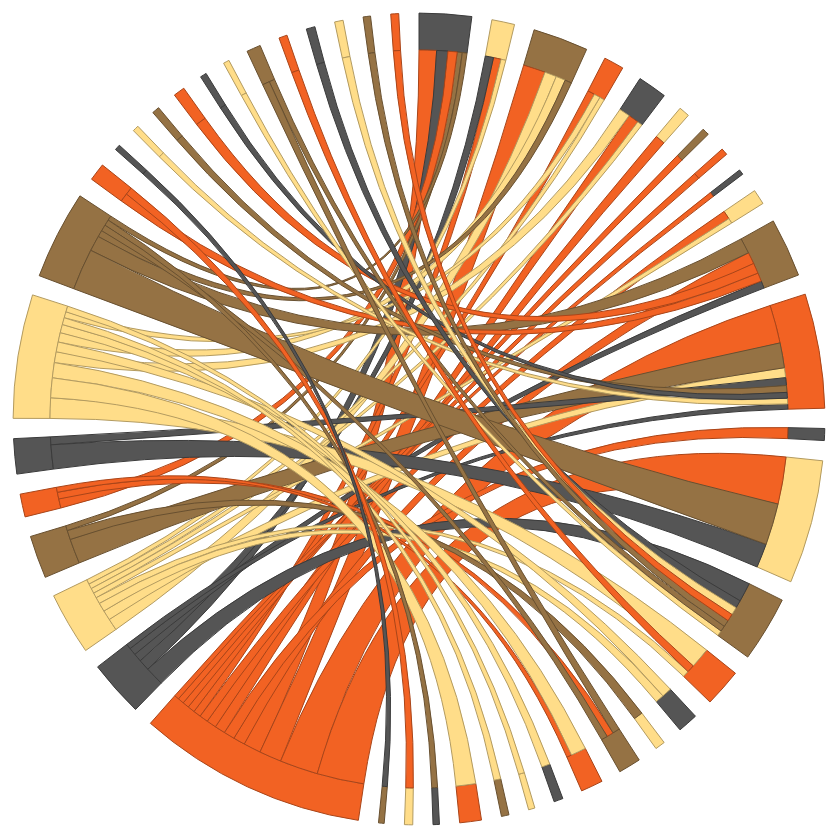
D3 v5 page, settled after 480 driven frames (8 s of simulated time); the page loaded 2 data file(s).


	
	var width = 1800;
	var height = 900;
	var node;
	var link;
	var color = d3.scaleOrdinal(d3.schemeCategory10);

var maxValue = 0;
var minValue = Infinity;

	async function main() {
		dataImport = await d3.json("./import_m.json");
		dataExport = await d3.json("./export_m.json");
		fullData = [dataImport.aggregations.byflux.buckets[0]/*, dataExport.aggregations.byflux.buckets[0]*/];
		linksFromCenter = [];
		linksFromCategory = [];
		fullData.forEach(flux => {
			flux.byyear.buckets.forEach((year, indexYear) => {
				if (year.key === 2016){
					year.bypays.buckets.forEach((pays, indexPays) => {
						// if (indexPays < 5) {
							pays.bycat.buckets.forEach((cat, indexCat) => {
								if (cat.sum.value > (14037250985/10))  {
									linksFromCenter.push({
										"id": (linksFromCenter.length + linksFromCategory.length),
										"source": "center",
										"target": cat.key,
										
										"pays": pays.key,
										"value": cat.sum.value,
										"category": cat.key,
										"year": year.key,
										"flux": flux.key,
									});
									linksFromCategory.push({
										"id": (linksFromCenter.length + linksFromCategory.length),
										"source": cat.key,
										"target": pays.key,
										
										"pays": pays.key,
										"value": cat.sum.value,
										"category": cat.key,
										"year": year.key,
										"flux": flux.key,
									});
								}
							});
						// }
					});
				}
			});
		});

		nodes = linksFromCenter.map(link => link.target);
		nodes = nodes.concat(linksFromCategory.map(link => link.target));
		
		nodes = nodes.filter((target, pos) => nodes.indexOf(target) === pos);
		nodes = nodes.map(d => { return {id: d}; });
		// nodes.push({id:"center"})

		links = linksFromCategory.concat(linksFromCenter);

chordData = [];
nodes.forEach(() => {
	chordData.push(Array.from({ length: nodes.length }, () => 0));
});
linksFromCenter.forEach((link, indexLinks) => {
	indexSource = nodes.findIndex((node) => link.pays === node.id);
	indexTarget = nodes.findIndex((node) => link.target === node.id);
	if (indexSource !== -1 && indexTarget !== -1 && indexSource !== indexTarget) {
		chordData[indexSource][indexTarget] = link.value;
		chordData[indexTarget][indexSource] = link.value;
	}
});
console.log(chordData);



var chord = d3.chord()
   .padAngle(.05)
   .sortSubgroups(d3.descending);

var chords = chord(chordData);
 var w = 1500,
     h = 900,
     r0 = Math.min(w, h) * .41,
     r1 = r0 * 1.1;
 
 var fill = d3.scaleOrdinal()
     .domain(d3.range(4))
     .range(["#555555", "#FFDD89", "#957244", "#F26223"]);
 
 var svg = d3.select("#chart")
   .append("svg:svg")
     .attr("width", w)
     .attr("height", h)
   .append("svg:g")
     .attr("transform", "translate(" + w / 2 + "," + h / 2 + ")");
 
 svg.append("svg:g")
   .selectAll("path")
     .data(chords.groups)
   .enter().append("svg:path")
     .style("fill", d => fill(d.index))
     .attr("stroke", d => d3.rgb(fill(d.index)).darker())
     .attr("d", d3.arc().innerRadius(r0).outerRadius(r1))
     .on("mouseover", fade(.1))
     .on("mouseout", fade(1));
 
//  var ticks = svg.append("svg:g")
//    .selectAll("g")
//      .data(chords.groups)
//    .enter().append("svg:g")
//    .selectAll("g")
//      .data(groupTicks)
//    .enter().append("svg:g")
//      .attr("transform", function(d) {
//        return "rotate(" + (d.angle * 180 / Math.PI - 90) + ")"
//            + "translate(" + r1 + ",0)";
//      });
 
//  ticks.append("svg:line")
//      .attr("x1", 1)
//      .attr("y1", 0)
//      .attr("x2", 5)
//      .attr("y2", 0)
//      .style("stroke", "#000");
 
//  ticks.append("svg:text")
//      .attr("x", 8)
//      .attr("dy", ".35em")
//      .attr("text-anchor", function(d) {
//        return d.angle > Math.PI ? "end" : null;
//      })
//      .attr("transform", function(d) {
//        return d.angle > Math.PI ? "rotate(180)translate(-16)" : null;
//      })
//      .text(function(d) { return d.label; });
 
 svg.append("svg:g")
     .attr("class", "chord")
   .selectAll("path")
     .data(chords)
   .enter().append("svg:path")
     .style("fill", function(d) { return fill(d.target.index); })
     .attr("d", d3.ribbon().radius(r0))
     .attr("stroke", d => d3.rgb(fill(d.target.index)).darker());
 
 /** Returns an array of tick angles and labels, given a group. */
 function groupTicks(d) {
   var k = (d.endAngle - d.startAngle) / d.value;
   return d3.range(0, d.value, 100000000).map(function(v, i) {
     return {
       angle: v * k + d.startAngle,
       label: i % 5 ? null : v / 1000 + "k"
     };
   });
 }
 
 /** Returns an event handler for fading a given chord group. */
 function fade(opacity) {
   return function(g, i) {
     svg.selectAll("g.chord path")
         .filter(function(d) {
           return d.source.index != i && d.target.index != i;
         })
       .transition()
         .style("opacity", opacity);
   };
 }



/*var label = {
    'nodes': [],
    'links': []
};

// nodes.forEach(function(d, i) {
//     label.nodes.push({node: d});
//     label.nodes.push({node: d});
//     label.links.push({
//         source: i * 2,
//         target: i * 2 + 1
//     });
// });

// var labelLayout = d3.forceSimulation(label.nodes)
//     .force("charge", d3.forceManyBody().strength(-50))
//     .force("link", d3.forceLink(label.links).distance(0).strength(2));

var graphLayout = d3.forceSimulation(nodes)
    .force("charge", d3.forceManyBody().strength(-100000))
    .force("center", d3.forceCenter(width / 2, height / 2))
    .force("x", d3.forceX(width / 2).strength(1))
    .force("y", d3.forceY(height / 2).strength(1))
    .force("link", d3.forceLink(links).id(function(d) {return d.id; }).distance(100).strength(0.01))
    .on("tick", ticked)
		// .on('end', console.log('this is the end'));

// for (var i = 0, n = Math.ceil(Math.log(graphLayout.alphaMin()) / Math.log(1 - graphLayout.alphaDecay())); i < n; ++i) {
for (var i = 0, n = 1000; i < n; ++i) {
	console.log('proc')
	graphLayout.tick();
}

var adjlist = [];

links.forEach(function(d) {
    adjlist[d.source.index + "-" + d.target.index] = true;
    adjlist[d.target.index + "-" + d.source.index] = true;
});

function neigh(a, b) {
    return a == b || adjlist[a + "-" + b];
}


var svg = d3.select("#viz").attr("width", width).attr("height", height);
var container = svg.append("g");

svg.call(
    d3.zoom()
        .scaleExtent([.02, 4])
        .on("zoom", function() { container.attr("transform", d3.event.transform); })
);

link = container.append("g").attr("class", "links")
    .selectAll("line")
    .data(links)
    .enter()
    .append("line")
    .attr("stroke", "#aaa")
    .attr("stroke-width", "1px");

node = container.append("g").attr("class", "nodes")
    .selectAll("g")
    .data(nodes)
    .enter()
    .append("circle")
    .attr("r", 15)
    .attr("fill", function(d) { return color(1); })

// node.on("mouseover", focus).on("mouseout", unfocus);

node.call(
    d3.drag()
        .on("start", dragstarted)
        .on("drag", dragged)
        .on("end", dragended)
);

// var labelNode = container.append("g").attr("class", "labelNodes")
//     .selectAll("text")
//     .data(label.nodes)
//     .enter()
//     .append("text")
//     .text(function(d, i) { return i % 2 == 0 ? "" : d.node.id; })
//     .style("fill", "#555")
//     .style("font-family", "Arial")
//     .style("font-size", 12)
//     .style("pointer-events", "none"); // to prevent mouseover/drag capture

// node.on("mouseover", focus).on("mouseout", unfocus);

function ticked() {

    node.call(updateNode);
    link.call(updateLink);

    // // labelLayout.alphaTarget(0.3).restart();
    // labelNode.each(function(d, i) {
    //     if(i % 2 == 0) {
    //         d.x = d.node.x;
    //         d.y = d.node.y;
    //     } else {
    //         var b = this.getBBox();

    //         var diffX = d.x - d.node.x;
    //         var diffY = d.y - d.node.y;

    //         var dist = Math.sqrt(diffX * diffX + diffY * diffY);

    //         var shiftX = b.width * (diffX - dist) / (dist * 2);
    //         shiftX = Math.max(-b.width, Math.min(0, shiftX));
    //         var shiftY = 16;
    //         this.setAttribute("transform", "translate(" + shiftX + "," + shiftY + ")");
    //     }
    // });
    // labelNode.call(updateNode);

}

function tickedEnd() {
    node.call(updateNodeEnd);
    link.call(updateLinkEnd);
}

function fixna(x) {
    if (isFinite(x)) return x;
    return 0;
}

function focus(d) {
    var index = d3.select(d3.event.target).datum().index;
    node.style("opacity", function(o) {
        return neigh(index, o.index) ? 1 : 0.1;
    });
    labelNode.attr("display", function(o) {
      return neigh(index, o.node.index) ? "block": "none";
    });
    link.style("opacity", function(o) {
        return o.source.index == index || o.target.index == index ? 1 : 0.1;
    });
}

function unfocus() {
   labelNode.attr("display", "block");
   node.style("opacity", 1);
   link.style("opacity", 1);
}

function updateLink(link) {
    link.attr("x1", function(d) { return fixna(d.source.x); })
        .attr("y1", function(d) { return fixna(d.source.y); })
        .attr("x2", function(d) { return fixna(d.target.x); })
        .attr("y2", function(d) { return fixna(d.target.y); });
}

function updateNode(node) {
	node.attr("transform", function(d) {
		return "translate(" + fixna(d.x) + "," + fixna(d.y) + ")";
	});
}

function updateLinkEnd(link) {
    link.attr("x1", function(d) { return fixna(d.source.x); })
        .attr("y1", function(d) { return fixna(d.source.y); })
        .attr("x2", function(d) { return fixna(d.target.x); })
        .attr("y2", function(d) { return fixna(d.target.y); });
}

function updateNodeEnd(node) {
	node.attr("transform", function(d) {
		return "translate(" + fixna(d.x) + "," + fixna(d.y) + ")";
	});
}

function dragstarted(d) {
    d3.event.sourceEvent.stopPropagation();
    if (!d3.event.active) graphLayout.alphaTarget(0.3).restart();
    d.fx = d.x;
    d.fy = d.y;
}

function dragged(d) {
    d.fx = d3.event.x;
    d.fy = d3.event.y;
}

function dragended(d) {
    if (!d3.event.active) graphLayout.alphaTarget(0);
    d.fx = null;
    d.fy = null;
		
}*/



}
	main();


### data: import_m.json
{
 "aggregations": {
  "byflux": {
   "buckets": [
    "{... 2 keys}"
   ]
  }
 }
}

### data: export_m.json
{
 "aggregations": {
  "byflux": {
   "buckets": [
    "{... 2 keys}"
   ]
  }
 }
}